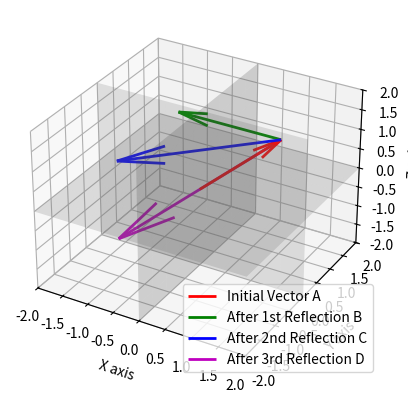

Generate this figure with matplotlib:
import matplotlib.pyplot as plt
from mpl_toolkits.mplot3d import Axes3D
import numpy as np


def plot_reflections():
    fig = plt.figure()
    ax = fig.add_subplot(111, projection='3d')

    # Define the initial vector A
    A = np.array([1, 1, 1])

    # Define mirrors (normal vectors)
    mirror_x = np.array([1, 0, 0])
    mirror_y = np.array([0, 1, 0])
    mirror_z = np.array([0, 0, 1])

    # Calculate the reflections
    B = A - 2 * np.dot(A, mirror_x) * mirror_x
    C = B - 2 * np.dot(B, mirror_y) * mirror_y
    D = C - 2 * np.dot(C, mirror_z) * mirror_z

    # Plot initial vector A
    ax.quiver(0, 0, 0, A[0], A[1], A[2], color='r', label='Initial Vector A', linewidth=2)

    # Plot reflection B
    ax.quiver(A[0], A[1], A[2], B[0] - A[0], B[1] - A[1], B[2] - A[2], color='g', label='After 1st Reflection B',
              linewidth=2)

    # Plot reflection C
    ax.quiver(A[0], A[1], A[2], C[0] - A[0], C[1] - A[1], C[2] - A[2], color='b', label='After 2nd Reflection C',
              linewidth=2)

    # Plot reflection D
    ax.quiver(A[0], A[1], A[2], D[0] - A[0], D[1] - A[1], D[2] - A[2], color='m', label='After 3rd Reflection D',
              linewidth=2)

    # Plot mirrors (planes)
    xx, yy = np.meshgrid(np.linspace(-2, 2, 10), np.linspace(-2, 2, 10))

    # Plane perpendicular to x-axis (yz-plane)
    ax.plot_surface(np.zeros_like(xx), xx, yy, alpha=0.2, color='gray')

    # Plane perpendicular to y-axis (xz-plane)
    ax.plot_surface(xx, np.zeros_like(yy), yy, alpha=0.2, color='gray')

    # Plane perpendicular to z-axis (xy-plane)
    ax.plot_surface(xx, yy, np.zeros_like(xx), alpha=0.2, color='gray')

    # Set labels
    ax.set_xlabel('X axis')
    ax.set_ylabel('Y axis')
    ax.set_zlabel('Z axis')

    # Set limits
    ax.set_xlim([-2, 2])
    ax.set_ylim([-2, 2])
    ax.set_zlim([-2, 2])

    # Set legend
    ax.legend()

    plt.show()


plot_reflections()
